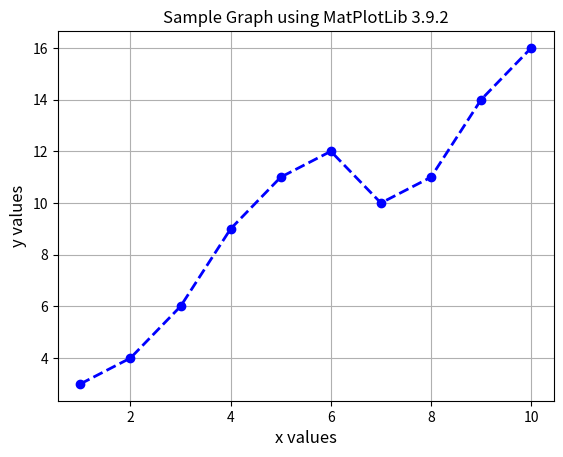

Recreate this plot in Python.
import matplotlib
import matplotlib.pyplot as pyplot

x = range(1, 11)
y = [3, 4, 6, 9, 11, 12, 10, 11, 14, 16]

# Set the axes headings
pyplot.ylabel('y values', fontsize=12)
pyplot.xlabel('x values', fontsize=12)

# Set the title
pyplot.title("Sample Graph using MatPlotLib " + str(matplotlib.__version__))
# Configure line on plot
pyplot.plot(x, y, linewidth=2.0, label="samples", marker='o', color='blue', linestyle='--')

# Include a grid
pyplot.grid()

# Display the graph
pyplot.show()
